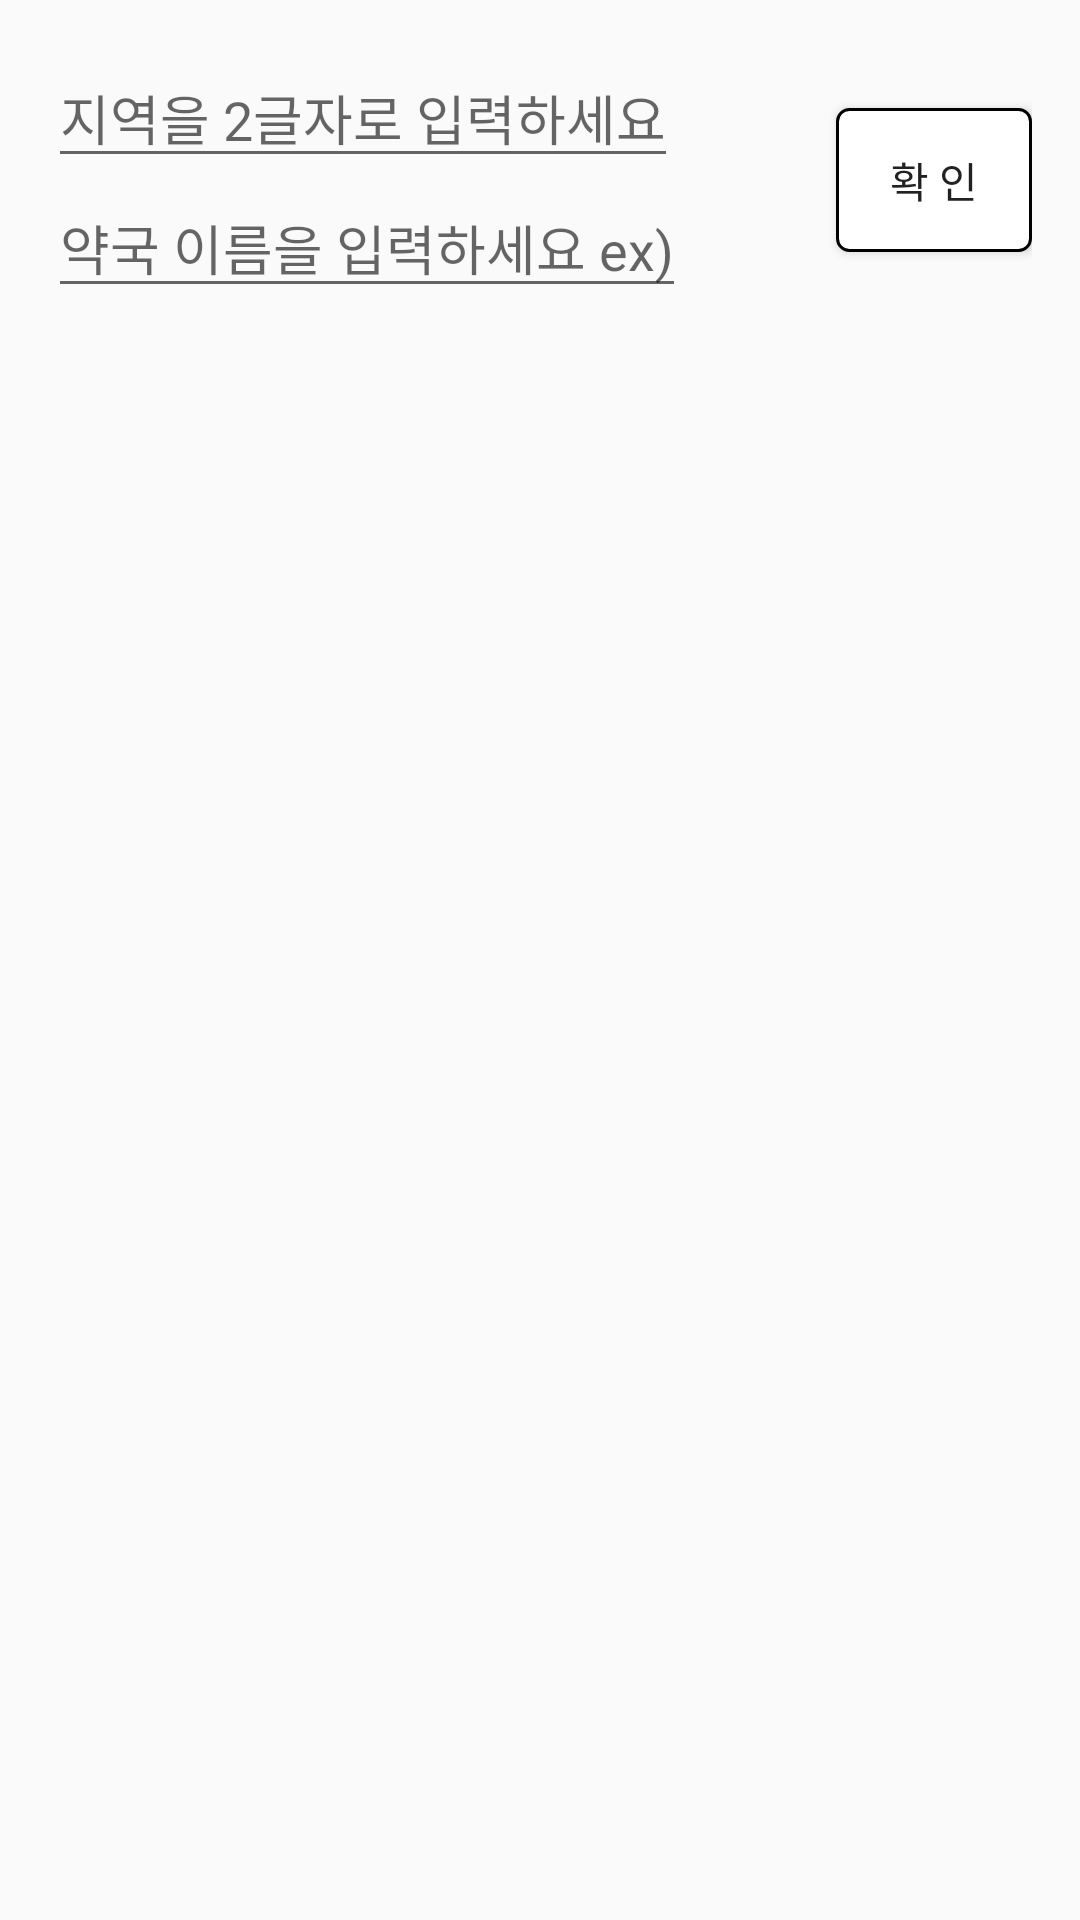

The Android layout XML behind this screen, and the referenced resources:
<!-- AndroidManifest.xml: application theme AppTheme -->
<!-- res/layout/activity_main.xml -->
<?xml version="1.0" encoding="utf-8"?>
<LinearLayout xmlns:android="http://schemas.android.com/apk/res/android"
    xmlns:app="http://schemas.android.com/apk/res-auto"
    xmlns:tools="http://schemas.android.com/tools"
    android:layout_width="match_parent"
    android:layout_height="match_parent"
    android:orientation="vertical"
    android:padding="16dp"
    tools:context=".MainActivity">

    <LinearLayout
        android:layout_width="match_parent"
        android:layout_height="wrap_content"
        android:orientation="horizontal">



        <LinearLayout
            android:layout_width="wrap_content"
            android:layout_height="wrap_content"
            android:orientation="vertical">

            <EditText
                android:id="@+id/et"
                android:layout_width="wrap_content"
                android:layout_height="wrap_content"
                android:hint="지역을 2글자로 입력하세요"/>

            <EditText
                android:id="@+id/et2"
                android:layout_width="wrap_content"
                android:layout_height="wrap_content"
                android:hint="약국 이름을 입력하세요 ex)"/>


        </LinearLayout>


        <Button
            android:layout_marginTop="20dp"
            android:layout_marginLeft="50dp"
            android:layout_width="wrap_content"
            android:layout_height="wrap_content"
            android:text="확 인"
            android:background="@drawable/bg_button"
            android:textAllCaps="false"
            android:onClick="clickBtn"/>


    </LinearLayout>



    <LinearLayout
        android:layout_width="match_parent"
        android:layout_height="wrap_content"
        android:orientation="horizontal">


        <Button
            android:layout_width="wrap_content"
            android:layout_height="wrap_content"
            android:text="search"
            android:layout_marginLeft="15dp"
            android:background="@drawable/bg_button"
            android:textAllCaps="false"
            android:visibility="gone"
            android:onClick="clickBtn2"/>

        <Button
            android:layout_width="wrap_content"
            android:layout_height="wrap_content"
            android:text="map"
            android:layout_marginLeft="15dp"
            android:background="@drawable/bg_button"
            android:textAllCaps="false"
            android:visibility="gone"
            android:onClick="clickBtn3"/>
    </LinearLayout>


    <ListView
        android:id="@+id/listview"
        android:layout_width="match_parent"
        android:layout_height="match_parent">

    </ListView>




</LinearLayout>
<!-- resources referenced by this layout -->
<resources>
  <!-- drawable bg_button (drawable) -->
  <?xml version="1.0" encoding="utf-8"?>
  <selector xmlns:android="http://schemas.android.com/apk/res/android">
  
      <item android:state_pressed="false">
          <shape android:shape="rectangle">
              <solid android:color="#ffffff"/>
              <stroke android:width="1dp"/>
              <corners android:radius="4dp"/>
  
          </shape>
  
      </item>
  
      <item android:state_pressed="true">
  
          <shape android:shape="rectangle">
              <solid android:color="#88aaaaaa"/>
              <stroke android:width="1dp"/>
              <corners android:radius="4dp"/>
  
          </shape>
  
      </item>
  
  
  </selector>
  <style name="AppTheme" parent="Theme.AppCompat.Light.DarkActionBar">
          
          <item name="colorPrimary">@color/colorPrimary</item>
          <item name="colorPrimaryDark">@color/colorPrimaryDark</item>
          <item name="colorAccent">@color/colorAccent</item>
  
      </style>
  <!-- not gathered from this repository: default colours our renderer supplied (Android Studio template values) -->
  <color name="colorPrimary">#FF6200EE</color>
  <color name="colorPrimaryDark">#FF3700B3</color>
  <color name="colorAccent">#FF03DAC5</color>
</resources>
